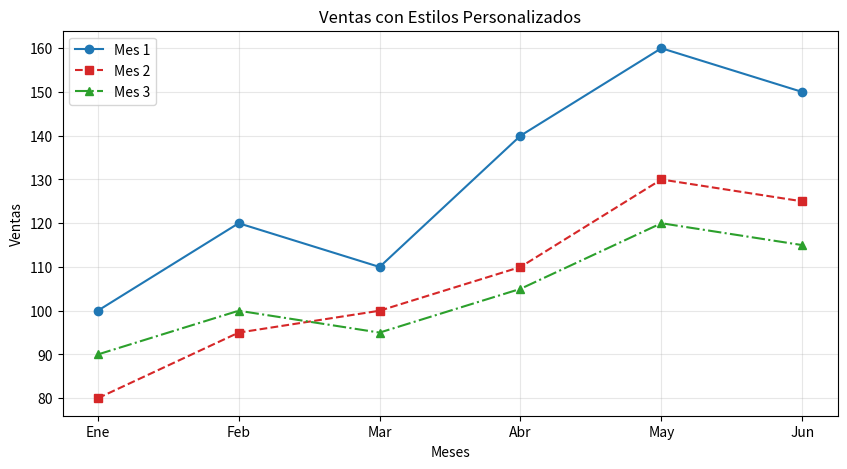

Reproduce this figure in Python.
# RETO 4: Personalización visual
# Crea 3 líneas con colores, estilos y marcadores distintos

import matplotlib.pyplot as plt

# Datos
meses = ["Ene", "Feb", "Mar", "Abr", "May", "Jun"]
ventas_mes1 = [100, 120, 110, 140, 160, 150]
ventas_mes2 = [80, 95, 100, 110, 130, 125]
ventas_mes3 = [90, 100, 95, 105, 120, 115]

# Crea figura
plt.figure(figsize=(10, 5))

# Primera línea: azul, sólida, círculos
plt.plot(meses, ventas_mes1, color="tab:blue", linestyle="-", marker="o", label="Mes 1")

# Segunda línea: roja, guiones, cuadrados
plt.plot(meses, ventas_mes2, color="tab:red", linestyle="--", marker="s", label="Mes 2")

# Tercera línea: verde, punto-guión, triángulos
plt.plot(meses, ventas_mes3, color="tab:green", linestyle="-.", marker="^", label="Mes 3")

# Títulos y etiquetas
plt.title("Ventas con Estilos Personalizados")
plt.xlabel("Meses")
plt.ylabel("Ventas")

# Grilla y leyenda
plt.grid(alpha=0.3)
plt.legend()
